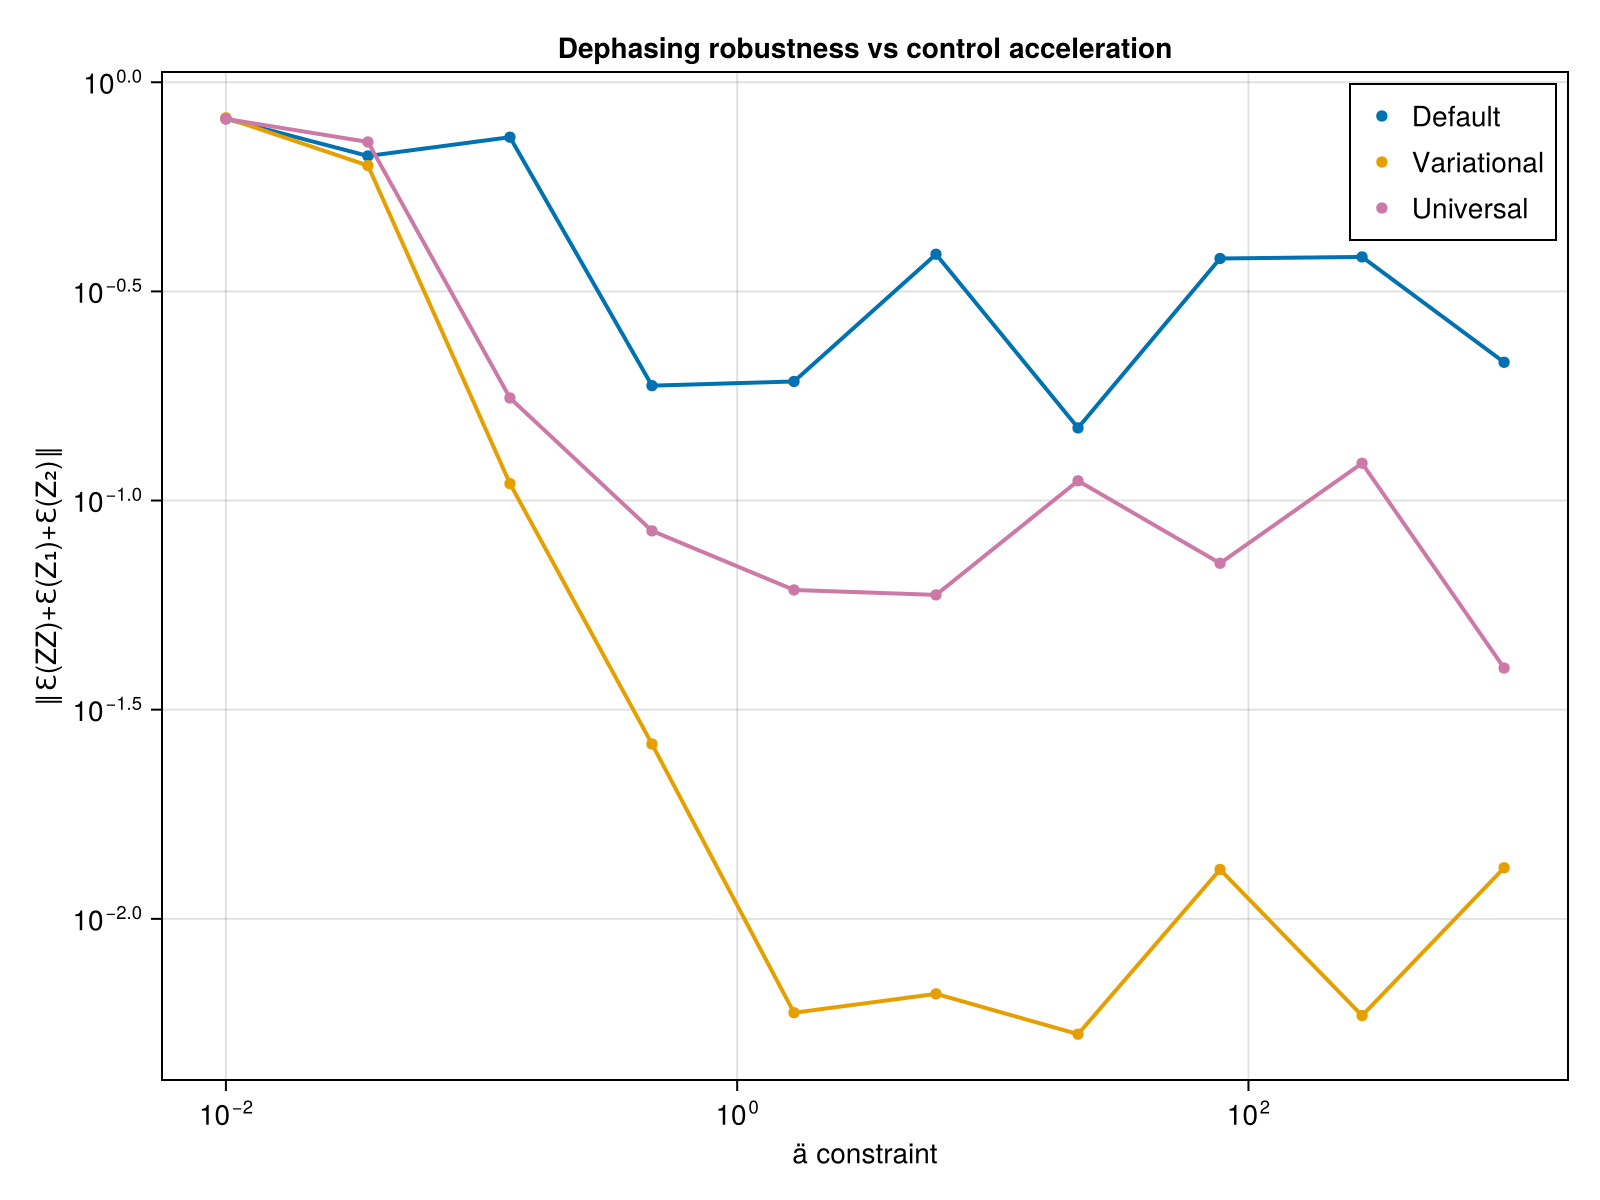

Data behind this chart, as committed beside it:
ä_vals, def_avg_vec, uni_avg_vec, var_avg_vec, def_F, var_F, uni_F, var_full_vec, def_full_vec, uni_full_vec
0.01, 0.8179, 0.8174, 0.8223, 0.503, 0.5029, 0.503, Any[0.9936425473386895, 0.73143337542631…, Any[0.9934169669577492, 0.72887522723000…, Any[0.9933906054533069, 0.72846594334967…
0.03594, 0.6666, 0.72, 0.6322, 1, 0.9978, 0.5586, Any[0.05357319695429309, 0.1514126515354…, Any[0.5463591324028834, 0.18303949903098…, Any[0.8952314998342514, 0.63382165491643…
0.1292, 0.7392, 0.1759, 0.1098, 0.9999, 0.9997, 0.9999, Any[0.2459208125865563, 0.15282752249629…, Any[0.03715248171640265, 0.0474573425787…, Any[0.13730316752413005, 0.1311492915967…
0.4642, 0.1882, 0.08464, 0.02618, 0.9996, 0.9995, 0.9999, Any[0.42455402708645046, 0.2228703617942…, Any[0.37983329064940236, 0.3756534073268…, Any[0.2855612796547976, 0.11851106922345…
1.668, 0.1926, 0.06113, 0.005964, 0.9315, 0.9315, 0.9999, Any[0.5635121967610696, 0.06206962867634…, Any[0.4469425500554943, 0.02632901138965…, Any[0.3028878648229778, 0.09821367947516…
5.995, 0.3881, 0.05949, 0.006616, 0.9677, 0.9677, 1, Any[0.3873836382963475, 0.10174780037088…, Any[0.6963380586055509, 0.06547131274365…, Any[0.3350044918973195, 0.11794350046980…
21.54, 0.1492, 0.1115, 0.0053, 0.8411, 0.8411, 0.9999, Any[0.8594896948230878, 0.00608728334163…, Any[0.6172031537467676, 0.50252247245297…, Any[0.12174639725734702, 0.0681215103779…
77.43, 0.3791, 0.07081, 0.01312, 0.9974, 0.9974, 0.9999, Any[0.35616264534754266, 0.1099723780698…, Any[0.7253324049140839, 0.02364756121532…, Any[0.168407383435473, 0.088337640301157…
278.3, 0.3823, 0.1228, 0.00587, 0.9899, 0.9908, 0.9999, Any[0.0719707087011404, 0.17551140151958…, Any[0.28459980734517315, 0.0111119930240…, Any[0.20083473370306568, 0.0148952914050…
1000, 0.2141, 0.03978, 0.01324, 0.9992, 0.9992, 0.9982, Any[0.12808407057804236, 0.3828719360902…, Any[0.38510434339027394, 0.0234616015329…, Any[0.12193329098482732, 0.0386819662577…
